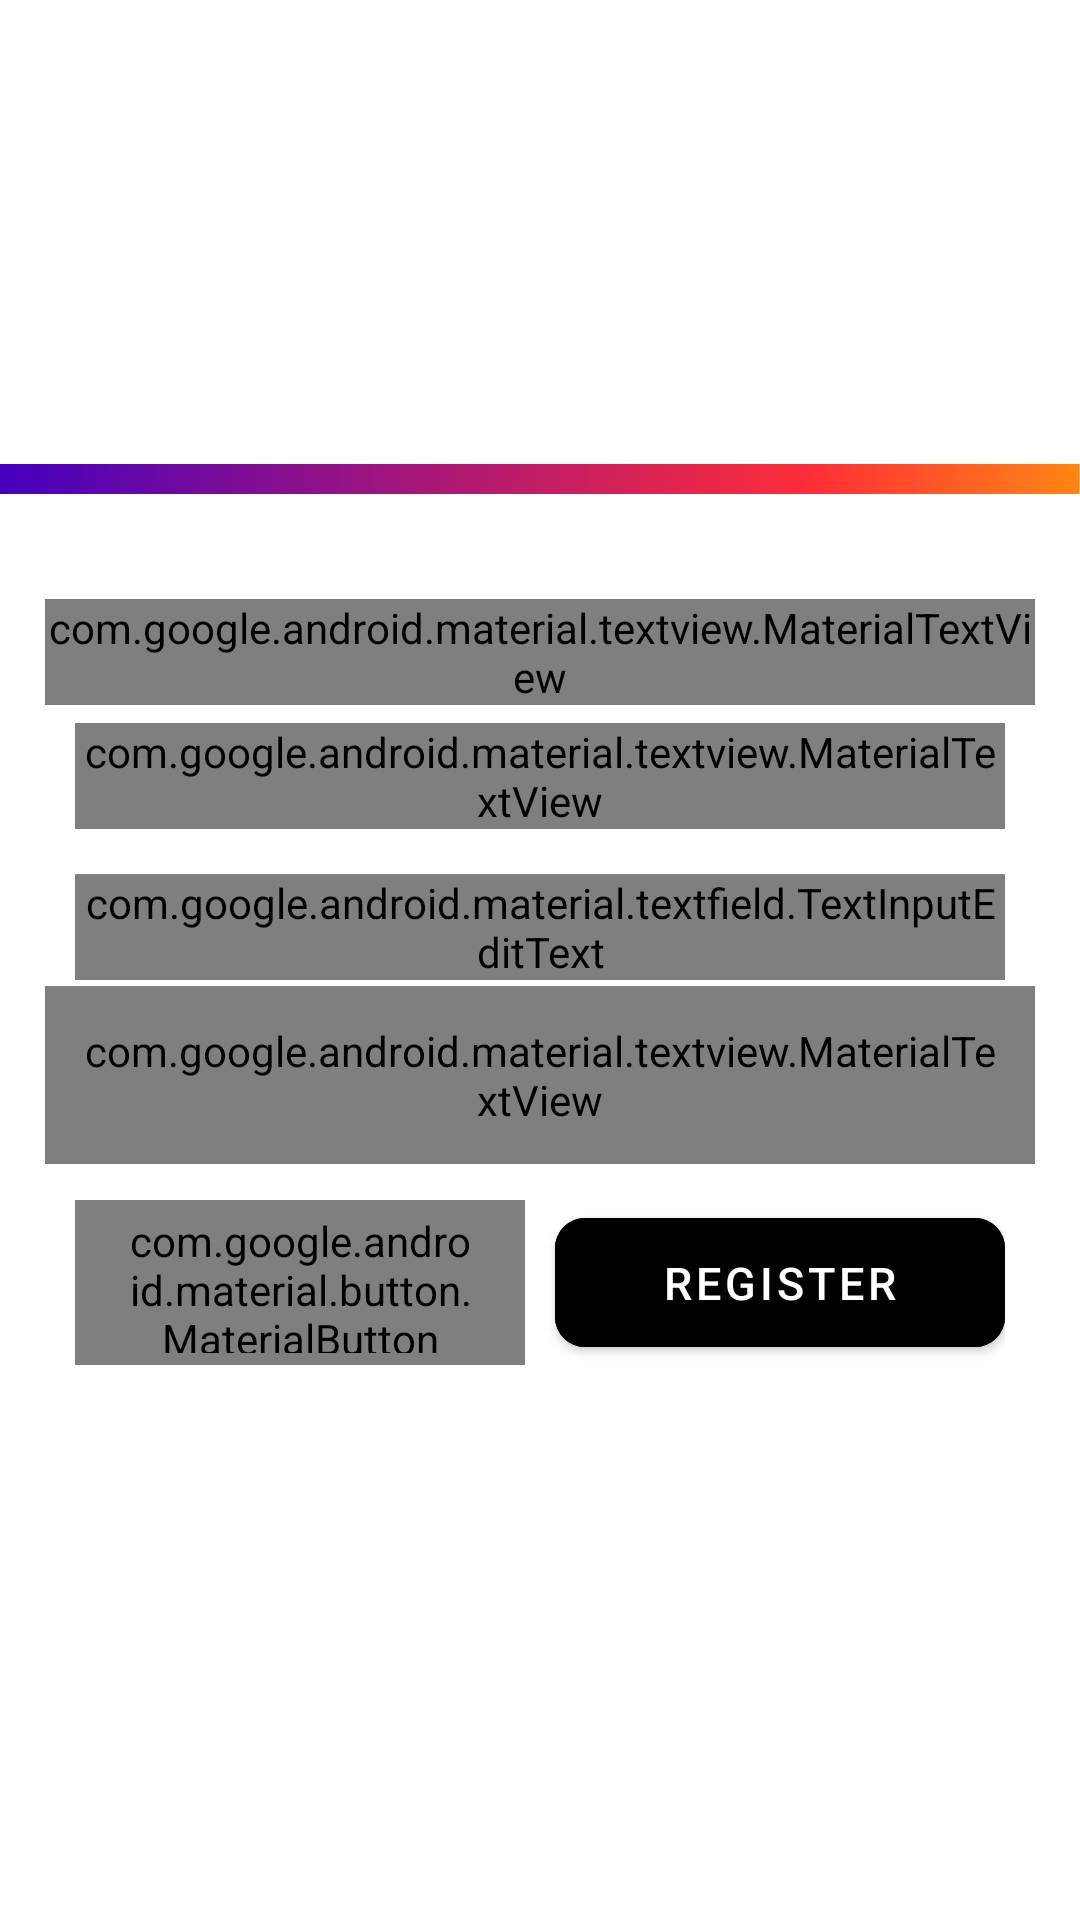

This screen was rendered from an Android layout file. Write that file and the resources it references.
<!-- AndroidManifest.xml: application theme AppTheme -->
<!-- res/layout/bottom_sheet_otp_registration.xml -->
<?xml version="1.0" encoding="utf-8"?>
<com.google.android.material.card.MaterialCardView xmlns:android="http://schemas.android.com/apk/res/android"
    xmlns:app="http://schemas.android.com/apk/res-auto"
    xmlns:tools="http://schemas.android.com/tools"
    android:layout_width="match_parent"
    android:layout_height="match_parent"
    android:paddingTop="20dp"
    android:paddingBottom="20dp"
    android:paddingStart="15dp"
    android:paddingEnd="15dp"
    app:cardCornerRadius="0dp">

    <androidx.appcompat.widget.LinearLayoutCompat
        android:layout_width="match_parent"
        android:layout_height="match_parent"
        android:gravity="center"
        android:orientation="vertical"
        android:background="?attr/colorDialogBackground"
        tools:context=".dialogs.InboxBottomSheetDialog">

        <androidx.appcompat.widget.AppCompatImageView
            android:layout_width="match_parent"
            android:layout_height="10dp"
            android:background="@drawable/bg_toolbar" />

        <androidx.appcompat.widget.LinearLayoutCompat
            android:layout_width="match_parent"
            android:layout_height="wrap_content"
            android:background="?attr/colorDialogBackground"
            android:gravity="center"
            android:padding="15dp"
            android:orientation="vertical">

            <com.google.android.material.textview.MaterialTextView
                android:id="@+id/tvHeader"
                android:layout_width="match_parent"
                android:layout_height="wrap_content"
                android:layout_marginTop="20dp"
                android:layout_marginBottom="6dp"
                android:gravity="center"
                android:text="@string/enter_otp"
                android:textColor="?attr/colorDialogHeader"
                android:textSize="20sp"
                android:textStyle="bold" />

            <com.google.android.material.textview.MaterialTextView
                android:id="@+id/tvMessage"
                android:layout_width="match_parent"
                android:layout_height="wrap_content"
                android:layout_marginBottom="5dp"
                android:gravity="center"
                android:textStyle="italic"
                android:layout_marginStart="10dp"
                android:layout_marginEnd="10dp"
                android:textColor="?attr/colorMyTransactionText"
                android:textSize="12sp" />

            <com.google.android.material.textfield.TextInputLayout
                android:id="@+id/tilOtp"
                style="@style/Widget.MaterialComponents.TextInputLayout.OutlinedBox"
                android:layout_width="match_parent"
                android:layout_height="wrap_content"
                android:layout_marginStart="10dp"
                android:layout_marginTop="10dp"
                android:layout_marginEnd="10dp"
                android:layout_marginBottom="2dp"
                android:hint="@string/enter_otp"
                android:textColorHint="?attr/colorEditTextHint"
                app:boxStrokeColor="@color/edit_text_box_border"
                app:boxStrokeWidthFocused="1dp"
                app:hintTextColor="?attr/colorEditTextHintFloat"
                app:errorTextAppearance="@style/edit_text_error_hint"
                app:hintTextAppearance="@style/edit_text_normal_hint">

                <com.google.android.material.textfield.TextInputEditText
                    android:id="@+id/etOtp"
                    android:layout_width="match_parent"
                    android:layout_height="wrap_content"
                    android:inputType="number"
                    android:maxLength="6"
                    android:maxLines="1"
                    android:singleLine="true"
                    android:drawableStart="@drawable/icon_password"
                    android:drawablePadding="10dp"
                    android:imeOptions="actionDone"
                    android:textAlignment="viewStart"
                    android:textColor="?attr/colorEditTextFocusOutline"
                    android:textSize="16sp" />

            </com.google.android.material.textfield.TextInputLayout>

            <com.google.android.material.textview.MaterialTextView
                android:id="@+id/tvResendOtp"
                android:layout_width="wrap_content"
                android:layout_height="wrap_content"
                android:layout_marginBottom="2dp"
                android:gravity="center"
                android:padding="12dp"
                android:clickable="true"
                android:focusable="true"
                android:foreground="?attr/selectableItemBackground"
                android:text="@string/resend_otp_"
                android:textColor="?attr/colorMyWalletBottomSheetAmount"
                android:textSize="12sp" />

            <androidx.appcompat.widget.LinearLayoutCompat
                android:layout_width="match_parent"
                android:layout_height="wrap_content"
                android:layout_marginStart="10dp"
                android:layout_marginEnd="10dp"
                android:layout_marginTop="10dp"
                android:layout_marginBottom="15dp"
                android:orientation="horizontal">

                <com.google.android.material.button.MaterialButton
                    android:id="@+id/btnCancel"
                    style="@style/Widget.MaterialComponents.Button.OutlinedButton"
                    android:layout_width="0dp"
                    android:layout_height="55dp"
                    android:layout_weight="1"
                    android:layout_marginEnd="10dp"
                    android:text="@string/cancel"
                    android:textColor="?attr/colorDialogButtonLight"
                    android:textSize="15sp"
                    android:theme="@style/Theme.MaterialComponents"
                    app:cornerRadius="10dp"
                    app:strokeColor="?attr/colorDialogButtonLight"
                    app:strokeWidth="2dp" />

                <com.google.android.material.button.MaterialButton
                    android:id="@+id/btnRegister"
                    style="@style/Widget.MaterialComponents.Button"
                    android:layout_width="0dp"
                    android:layout_height="55dp"
                    android:layout_weight="1"
                    android:backgroundTint="?attr/colorDialogButtonLight"
                    android:text="@string/register"
                    android:textColor="@color/colorWhite"
                    android:textSize="15sp"
                    android:theme="@style/Theme.MaterialComponents"
                    app:cornerRadius="10dp" />

            </androidx.appcompat.widget.LinearLayoutCompat>

        </androidx.appcompat.widget.LinearLayoutCompat>

    </androidx.appcompat.widget.LinearLayoutCompat>
</com.google.android.material.card.MaterialCardView>
<!-- resources referenced by this layout -->
<resources>
  <color name="colorWhite">#FFFFFF</color>
  <!-- drawable bg_toolbar: png bitmap (drawable-hdpi, 11445 bytes) -->
  <!-- drawable icon_password (drawable) -->
  <vector xmlns:android="http://schemas.android.com/apk/res/android"
      android:width="24dp"
      android:height="24dp"
      android:viewportWidth="24"
      android:viewportHeight="24"
      android:tint="@color/colorDarkGrey">
    <path
        android:fillColor="@android:color/white"
        android:pathData="M12.65,10C11.83,7.67 9.61,6 7,6c-3.31,0 -6,2.69 -6,6s2.69,6 6,6c2.61,0 4.83,-1.67 5.65,-4H17v4h4v-4h2v-4H12.65zM7,14c-1.1,0 -2,-0.9 -2,-2s0.9,-2 2,-2 2,0.9 2,2 -0.9,2 -2,2z"/>
  </vector>
  <string name="cancel">Cancel</string>
  <string name="enter_otp">Enter OTP</string>
  <string name="register">Register</string>
  <string name="resend_otp_">Resend OTP</string>
  <style name="edit_text_error_hint">
          <item name="android:textColor">@color/pink_700</item>
          <item name="android:textSize">12sp</item>
      </style>
  <style name="edit_text_normal_hint">
          <item name="android:textColor">?attr/colorEditTextHint</item>
          <item name="android:textSize">12sp</item>
      </style>
  <style name="AppTheme" parent="Theme.MaterialComponents.Light.DarkActionBar">
          
          <item name="colorPrimary">@color/colorPrimary</item>
          <item name="colorPrimaryDark">@color/colorPrimaryDark</item>
          <item name="colorAccent">@color/colorAccent</item>
          <item name="windowActionBar">false</item>
          <item name="windowNoTitle">true</item>
          <item name="colorControlHighlight">@color/colorLightGrey</item>
  
          <item name="android:windowContentTransitions">true</item>
          
          
      </style>
  <color name="colorDarkGrey">#606060</color>
  <color name="pink_700">#CE1126</color>
  <color name="colorPrimary">#002088</color>
  <color name="colorPrimaryDark">#000947</color>
  <color name="colorAccent">#002088</color>
  <color name="colorLightGrey">#a5a5a5</color>
</resources>
